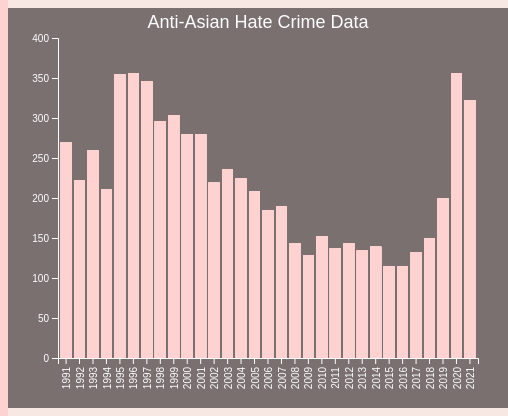
D3 v7 page, settled after 360 driven frames (6 s of simulated time); the page loaded 1 data file(s).


// ── main.js
// Global variables
let svg = d3.select("#svg");
let keyframeIndex = 0;

// Define the height and width of the svg as global variables
const width = 500;
const height = 400;

let keyframes = [
    {
        activeVerse: 1,
        activeLines: [1, 2],
        imgUpdate: "verse1.jpeg",
        svgUpdate: drawRawGraph,
    },
    {
        activeVerse: 2,
        activeLines: [1, 2],
        imgUpdate: "verse2.png",
    },
    {
        activeVerse: 3,
        activeLines: [1, 2],
        imgUpdate: "verse3.png",
    },
    {
        activeVerse: 4,
        activeLines: [1, 2],
        imgUpdate: "verse4.png",
        svgUpdate: drawRawGraph,
    },
    {
        activeVerse: 5,
        activeLines: [1, 2],
        imgUpdate: "verse5.png",
        svgUpdate: drawAssaultGraph,
    },
    {
        activeVerse: 6,
        activeLines: [1, 2],
        imgUpdate: "verse6.png",
        svgUpdate: drawRawGraph,
    },
    {
        activeVerse: 7,
        activeLines: [1, 2],
        imgUpdate: "verse7.png",
    },
    {
        activeVerse: 8,
        activeLines: [1, 2],
        imgUpdate: "verse8.png",
        svgUpdate: drawRawGraph,
    },
    {
        activeVerse: 9,
        activeLines: [1, 2],
        imgUpdate: "verse9.png",
        svgUpdate: drawSupermarketGraph,
    },
    {
        activeVerse: 10,
        activeLines: [1, 2],
        imgUpdate: "verse10.png",
        svgUpdate: drawRawGraph,
    }
]

// Initialize global variables to store the data when it is loaded
let rawData;
let rawDataCounts;
let assaultData;
let assaultDataCounts;
let supermarketData;
let supermarketDataCounts;

// TODO write an asynchronous loadData function
// You have to use the async keyword so that javascript knows that this function utilises promises and may not return immediately
async function loadData() {
    // Because d3.json() uses promises we have to use the keyword await to make sure each line completes before moving on to the next line
    await d3.csv("data/asian_data.csv").then(data => {
        // Inside the promise we set the global variable equal to the data being loaded from the file
        rawData = data;
        rawDataCounts = d3.rollup(data, (D) => D.length, (d) => d.Year);
        assaultData = data.slice(0);
        assaultData = assaultData.filter(function(d){ return d["Offense Name"] == "Simple Assault" });
        assaultDataCounts = d3.rollup(assaultData, (D) => D.length, (d) => d.Year);
        supermarketData = data.slice(0);
        supermarketData = supermarketData.filter(function(d){ return (d["Location Name"] == "Grocery/Supermarket" || d["Location Name"] == "Grocery/Supermarket;Highway/Road/Alley/Street/Sidewalk")});
        supermarketDataCounts = d3.rollup(supermarketData, (D) => D.length, (d) => d.Year);
    });
}

// bar charts
function drawRawGraph() {
    updateBarChart(rawData, rawDataCounts, "Anti-Asian Hate Crime Data", 400);
    document.getElementById("svgDescription").innerText = "This chart shows the number of anti-Asian hate crimes in the United States from 1991–2021.";
}

function drawAssaultGraph() {
    updateBarChart(assaultData, assaultDataCounts, "Anti-Asian Simple Assualt Data", 120);
    document.getElementById("svgDescription").innerText = "This chart shows the number of anti-Asian hate crimes that were cases of Simple Assault in the United States from 1991–2021.";
}

function drawSupermarketGraph() {
    updateBarChart(supermarketData, supermarketDataCounts, "Anti-Asian Supermarket Hate Crime Data", 10);
    document.getElementById("svgDescription").innerText = "This chart shows the number of anti-Asian hate crimes in supermarkets in the United States from 1991–2021.";
}

// Declare global variables for the chart
// This will hold where the actual section of the graph where visual marks, in our case the bars, are being displayed
// Additionally we'll store the dimensions of this space too
let chart;
let chartWidth;
let chartHeight;

// Declare both scales too
let x;
let y;

function updateBarChart(data, dataCounts, title = "", yMax = 400) {
    svg.selectAll("*").remove();

    const margin = { top: 30, right: 30, bottom: 50, left: 50 };
    chartWidth = width - margin.left - margin.right;
    chartHeight = height - margin.top - margin.bottom;

    chart = svg.append("g")
        .attr("transform", "translate(" + margin.left + "," + margin.top + ")");

    x = d3.scaleBand()
        .domain(data.map(d => d.Year))
        .range([0, chartWidth])
        .padding(0.2);

    y = d3.scaleLinear()
        .domain([0, yMax])
        .nice()
        .range([chartHeight, 0]);

    // Add x-axis
    chart.append("g")
        .attr("transform", "translate(0," + chartHeight + ")")
        .call(d3.axisBottom(x)
        .tickFormat(d3.format('d')))
        .selectAll("text")
        .attr("transform", "translate(-12,20)rotate(-90)");

    // Add y-axis
    chart.append("g")
        .attr("class", "y-axis")
        .call(d3.axisLeft(y))
        .selectAll("text");

    // append the bar rectangles to the svg element
    svg.selectAll("mybar")
        .data(data)
        .enter()
        .append("rect")
        .attr("x", d => x(d.Year) + margin.left)
        .attr("width", x.bandwidth())
        .attr("fill", "rgb(255, 210, 210)")
        .attr("y", d => y(dataCounts.get(d.Year)) + margin.top)
        .attr("height", d => chartHeight - y(dataCounts.get(d.Year)));

    // Add title
    svg.append("text")
        .attr("id", "chart-title")
        .attr("x", width / 2)
        .attr("y", 20)
        .attr("text-anchor", "middle")
        .style("font-size", "18px")
        .style("fill", "white")
        .style("font-family", "sans-serif")
        .text(title);
}

function forwardClicked() {

    // Make sure we don't let the keyframeIndex go out of range
    if (keyframeIndex < keyframes.length - 1) {
      keyframeIndex++;
      drawKeyframe(keyframeIndex);
    }
  }

  function backwardClicked() {
    if (keyframeIndex > 0) {
      keyframeIndex--;
      drawKeyframe(keyframeIndex);
    }
  }

  function drawKeyframe(kfi) {
    let kf = keyframes[kfi];

    resetActiveLines();
    updateActiveVerse(kf.activeVerse);

    for (line of kf.activeLines) {
        updateActiveLine(kf.activeVerse, line);
    }

    if (kf.imgUpdate) {
        var newSrc = "assets/" + kf.imgUpdate;
        document.getElementById("img").src=newSrc;
    }

    if (kf.svgUpdate) {
        kf.svgUpdate();
    }
}

// TODO write a function to reset any active lines
function resetActiveLines() {
    // Reset the active-line class for all of the lines
    d3.selectAll(".line").classed("active-line", false);
  }

// TODO write a function to update the active verse
function updateActiveVerse(id) {
    // Reset the current active verse - in some scenarios you may want to have more than one active verse, but I will leave that as an exercise for you to figure out
    d3.selectAll(".verse").classed("active-verse", false);

    // Update the class list of the desired verse so that it now includes the class "active-verse"
    d3.select("#verse" + id).classed("active-verse", true);
}

// TODO write a function to update the active line
function updateActiveLine(vid, lid) {
    // Select the correct verse
    let thisVerse = d3.select("#verse" + vid);
    // Update the class list of the relevant lines
    thisVerse.select("#line" + lid).classed("active-line", true);
  }


// TODO write a function to initialize the svg properly
function initializeSVG() {
    svg.attr("width", width);
    svg.attr("height", height);
}

async function initialize() {
    // TODO load the data
    await loadData();

    // TODO initalise the SVG
    initializeSVG();

    // TODO draw the first keyframe
    drawKeyframe(keyframeIndex);
}


initialize();

// TODO add event listeners to the buttons
document.getElementById("forward-button").addEventListener("click", forwardClicked);
document.getElementById("backward-button").addEventListener("click", backwardClicked);

### data: data/asian_data.csv
Incident ID, Year, Publishing Agency Name, Publishing Agency Unit, Agency Type Name, State Abbreviation, State Name, Division Name, Region Name, Incident Date, Offender Race, Offender Ethnicity, Victim Count, Offense Name, Total Individual Victims, Location Name, Bias Description, Victim Types, Multiple Offense, Multiple Bias
4501, 1991, Seattle, , City, WA, Washington, Pacific, West, 1991-01-11, Black or African American, Not Specified, 2, Intimidation, 2, Convenience Store, Anti-Asian, Individual, S, S
832, 1991, St. Paul, , City, MN, Minnesota, West North Central, Midwest, 1991-01-13, Unknown, Not Specified, 1, Destruction/Damage/Vandalism of Property, 0, Residence/Home, Anti-Asian, Government, S, S
276, 1991, Moscow, , City, ID, Idaho, Mountain, West, 1991-01-14, Unknown, Not Specified, 1, Intimidation, 1, Residence/Home, Anti-Asian, Individual, S, S
3525, 1991, East Orange, , City, NJ, New Jersey, Middle Atlantic, Northeast, 1991-01-20, Black or African American, Not Specified, 1, Intimidation, 1, Grocery/Supermarket, Anti-Asian, Individual, S, S
3716, 1991, Lincoln Park, , City, NJ, New Jersey, Middle Atlantic, Northeast, 1991-01-21, Black or African American, Not Specified, 1, Intimidation, 1, Residence/Home, Anti-Asian, Individual, S, S
4477, 1991, Bensalem Township, , City, PA, Pennsylvania, Middle Atlantic, Northeast, 1991-01-23, White, Not Specified, 1, Destruction/Damage/Vandalism of Property, 1, Other/Unknown, Anti-Asian, Individual, S, S
4293, 1991, Portland, , City, OR, Oregon, Pacific, West, 1991-01-23, White, Not Specified, 6, Aggravated Assault;Burglary/Breaking & E…, 3, Residence/Home, Anti-Asian, Individual, M, S
3372, 1991, West New York, , City, NJ, New Jersey, Middle Atlantic, Northeast, 1991-01-26, Unknown, Not Specified, 1, Destruction/Damage/Vandalism of Property, 0, Convenience Store, Anti-Asian, Business, S, S
3214, 1991, Prince George's County Police Department, , County, MD, Maryland, South Atlantic, South, 1991-01-27, White, Not Specified, 3, Destruction/Damage/Vandalism of Property…, 2, Residence/Home, Anti-Asian, Individual, M, S
53, 1991, Denver, , City, CO, Colorado, Mountain, West, 1991-02-01, Unknown, Not Specified, 1, Intimidation, 1, School/College, Anti-Asian, Individual, S, S
3151, 1991, Charles, , County, MD, Maryland, South Atlantic, South, 1991-02-02, White, Not Specified, 1, Destruction/Damage/Vandalism of Property, 0, Service/Gas Station, Anti-Asian, Business, S, S
3667, 1991, Edison Township, , City, NJ, New Jersey, Middle Atlantic, Northeast, 1991-02-03, Unknown, Not Specified, 1, Intimidation, 1, Residence/Home, Anti-Asian, Individual, S, S
4306, 1991, Portland, , City, OR, Oregon, Pacific, West, 1991-02-03, Black or African American, Not Specified, 1, Rape, 1, Highway/Road/Alley/Street/Sidewalk, Anti-Asian, Individual, S, S
3578, 1991, St. Cloud, , City, MN, Minnesota, West North Central, Midwest, 1991-02-08, White, Not Specified, 1, Simple Assault, 1, Highway/Road/Alley/Street/Sidewalk, Anti-Asian, Individual, S, S
3232, 1991, Springfield, , City, MA, Massachusetts, New England, Northeast, 1991-02-09, White, Not Specified, 2, Aggravated Assault, 2, Other/Unknown, Anti-Asian, Individual, S, S
2956, 1991, Denison, , City, IA, Iowa, West North Central, Midwest, 1991-02-10, White, Not Specified, 1, Destruction/Damage/Vandalism of Property, 1, Residence/Home, Anti-Asian, Individual, S, S
4255, 1991, Multnomah, , County, OR, Oregon, Pacific, West, 1991-02-23, Unknown, Not Specified, 1, Destruction/Damage/Vandalism of Property, 1, Residence/Home, Anti-Asian, Individual, S, S
967, 1991, Springfield, , City, MO, Missouri, West North Central, Midwest, 1991-02-28, White, Not Specified, 1, Simple Assault, 1, Residence/Home, Anti-Asian, Individual, S, S
3741, 1991, Wharton, , City, NJ, New Jersey, Middle Atlantic, Northeast, 1991-03-05, Unknown, Not Specified, 1, Destruction/Damage/Vandalism of Property, 0, Residence/Home, Anti-Asian, Society/Public, S, S
1420, 1991, Hillsborough Township, , City, NJ, New Jersey, Middle Atlantic, Northeast, 1991-03-07, White, Not Specified, 1, Intimidation, 1, Residence/Home, Anti-Asian, Individual, S, S
3076, 1991, Minneapolis, , City, MN, Minnesota, West North Central, Midwest, 1991-03-13, Unknown, Not Specified, 1, Destruction/Damage/Vandalism of Property, 0, Residence/Home, Anti-Asian, Other, S, S
2722, 1991, Menomonie, , City, WI, Wisconsin, East North Central, Midwest, 1991-03-14, White, Not Specified, 3, Intimidation, 3, Bar/Nightclub, Anti-Asian, Individual, S, S
739, 1991, Boston, , City, MA, Massachusetts, New England, Northeast, 1991-03-15, Unknown, Not Specified, 1, Destruction/Damage/Vandalism of Property, 0, Other/Unknown, Anti-Asian, Other, S, S
3284, 1991, Boston, , City, MA, Massachusetts, New England, Northeast, 1991-03-18, Black or African American, Not Specified, 2, Aggravated Assault, 2, Other/Unknown, Anti-Asian, Individual, S, S
3672, 1991, Old Bridge Township, , City, NJ, New Jersey, Middle Atlantic, Northeast, 1991-03-19, White, Not Specified, 2, Simple Assault, 2, School/College, Anti-Asian, Individual, S, S
1421, 1991, Hillsborough Township, , City, NJ, New Jersey, Middle Atlantic, Northeast, 1991-03-21, White, Not Specified, 1, Intimidation, 1, Residence/Home, Anti-Asian, Individual, S, S
3663, 1991, Edison Township, , City, NJ, New Jersey, Middle Atlantic, Northeast, 1991-03-21, Unknown, Not Specified, 1, Burglary/Breaking & Entering, 0, Residence/Home, Anti-Asian, Society/Public, S, S
1229, 1991, Edison Township, , City, NJ, New Jersey, Middle Atlantic, Northeast, 1991-03-22, White, Not Specified, 1, Destruction/Damage/Vandalism of Property, 0, Highway/Road/Alley/Street/Sidewalk, Anti-Asian, Society/Public, S, S
3074, 1991, Minneapolis, , City, MN, Minnesota, West North Central, Midwest, 1991-03-23, Unknown, Not Specified, 1, Destruction/Damage/Vandalism of Property, 0, Highway/Road/Alley/Street/Sidewalk, Anti-Asian, Society/Public, S, S
… [head cut at 6 KiB]